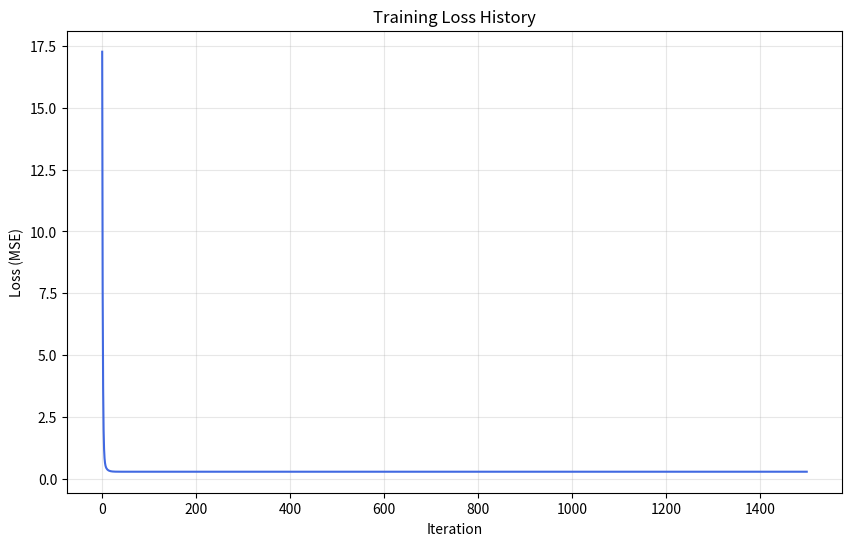
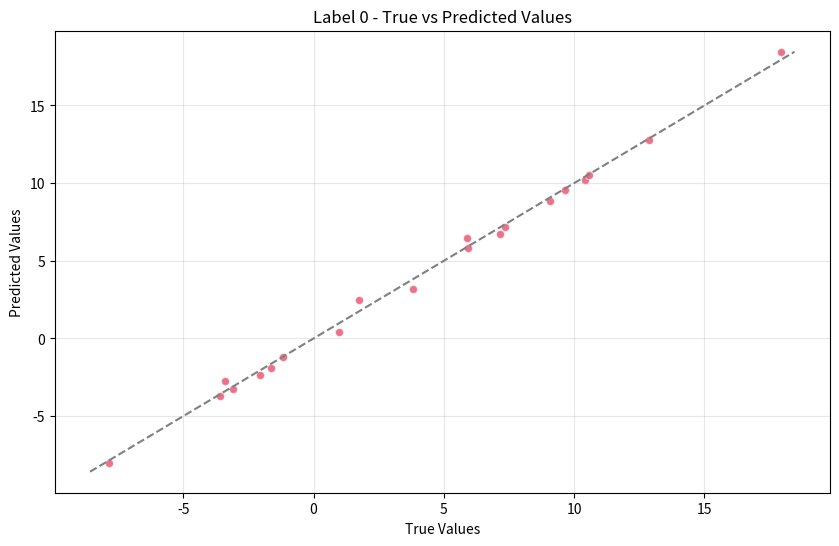
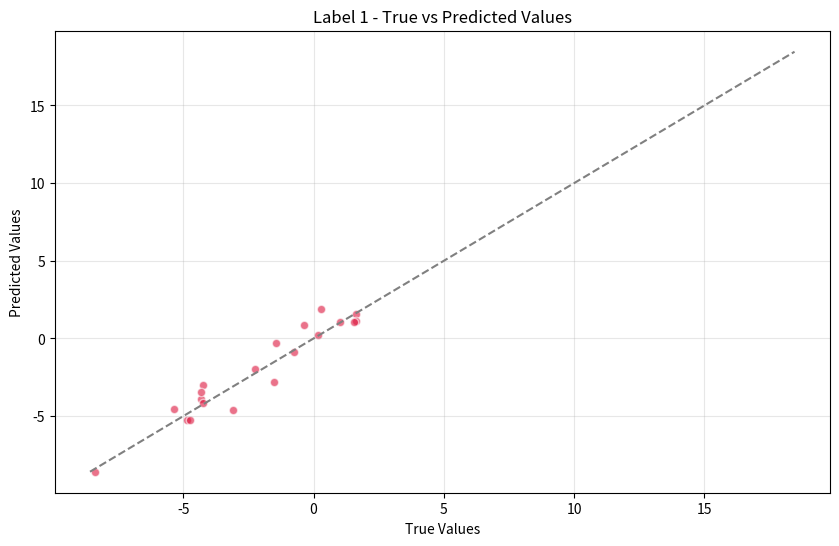

The matplotlib source for these figures, in order:
import numpy as np
import matplotlib.pyplot as plt
class MultivariateLinearRegression:
    def __init__(self, learning_rate=0.01, n_iter=1000):
        self.learning_rate = learning_rate
        self.n_iter = n_iter
        self.weights = None
        self.bias = None
        self.loss_history = []  # 记录损失变化
    def fit(self, X, y):
        n_samples, n_features = X.shape
        n_labels = y.shape[1]
        self.weights = np.random.randn(n_features, n_labels) * 0.01
        self.bias = np.zeros(n_labels)
        for _ in range(self.n_iter):
            y_pred = np.dot(X, self.weights) + self.bias
            loss = np.mean((y_pred - y) ** 2) / 2
            self.loss_history.append(loss)
            error = y_pred - y
            dW = np.dot(X.T, error) / n_samples
            db = np.mean(error, axis=0)
            self.weights -= self.learning_rate * dW
            self.bias -= self.learning_rate * db
        return self
    def predict(self, X):
        return np.dot(X, self.weights) + self.bias
    def plot_loss_history(self):
        """绘制训练损失变化曲线"""
        plt.figure(figsize=(10, 6))
        plt.plot(range(self.n_iter), self.loss_history, color='royalblue')
        plt.title('Training Loss History')
        plt.xlabel('Iteration')
        plt.ylabel('Loss (MSE)')
        plt.grid(alpha=0.3)
        plt.show()
    def plot_predictions(self, X, y, label_index=0):
        """可视化单个标签的预测结果"""
        y_pred = self.predict(X)
        plt.figure(figsize=(10, 6))
        plt.scatter(y[:, label_index], y_pred[:, label_index], 
                   alpha=0.6, color='crimson', edgecolors='w')
        # 绘制理想对角线
        min_val = min(y.min(), y_pred.min())
        max_val = max(y.max(), y_pred.max())
        plt.plot([min_val, max_val], [min_val, max_val], 
                '--', color='gray', lw=1.5)
        plt.title(f'Label {label_index} - True vs Predicted Values')
        plt.xlabel('True Values')
        plt.ylabel('Predicted Values')
        plt.grid(alpha=0.3)
        plt.show()
# 示例用法
if __name__ == "__main__":
    # 生成更易可视化的带偏置数据
    np.random.seed(42)
    n_features = 3
    n_labels = 2
    # 生成具有线性可分性的数据
    X = np.random.randn(200, n_features) * 2
    print(X.shape)
    true_weights = np.array([[3.0, -1.5], [-2.0, 0.8], [1.2, -0.3]])
    true_bias = np.array([2.0, -1.0])
    # 添加带有不同量级的噪声
    y = np.dot(X, true_weights) + true_bias
    print(y.shape)
    noise = np.hstack([
        np.random.randn(200, 1)*0.5,
        np.random.randn(200, 1)*1.0
    ])
    y += noise
    # 分割训练集
    X_train, y_train = X[:180], y[:180]
    X_test, y_test = X[180:], y[180:]
    # 训练模型
    model = MultivariateLinearRegression(learning_rate=0.1, n_iter=1500)
    model.fit(X_train, y_train)
    # 可视化训练过程
    model.plot_loss_history()
    # 可视化各个标签的预测结果
    for label in range(n_labels):
        print(f"\nLabel {label} Evaluation:")
        print("True Weights:", true_weights[:, label])
        print("Learned Weights:", model.weights[:, label])
        print("True Bias:", true_bias[label])
        print("Learned Bias:", model.bias[label])
        model.plot_predictions(X_test, y_test, label_index=label)
